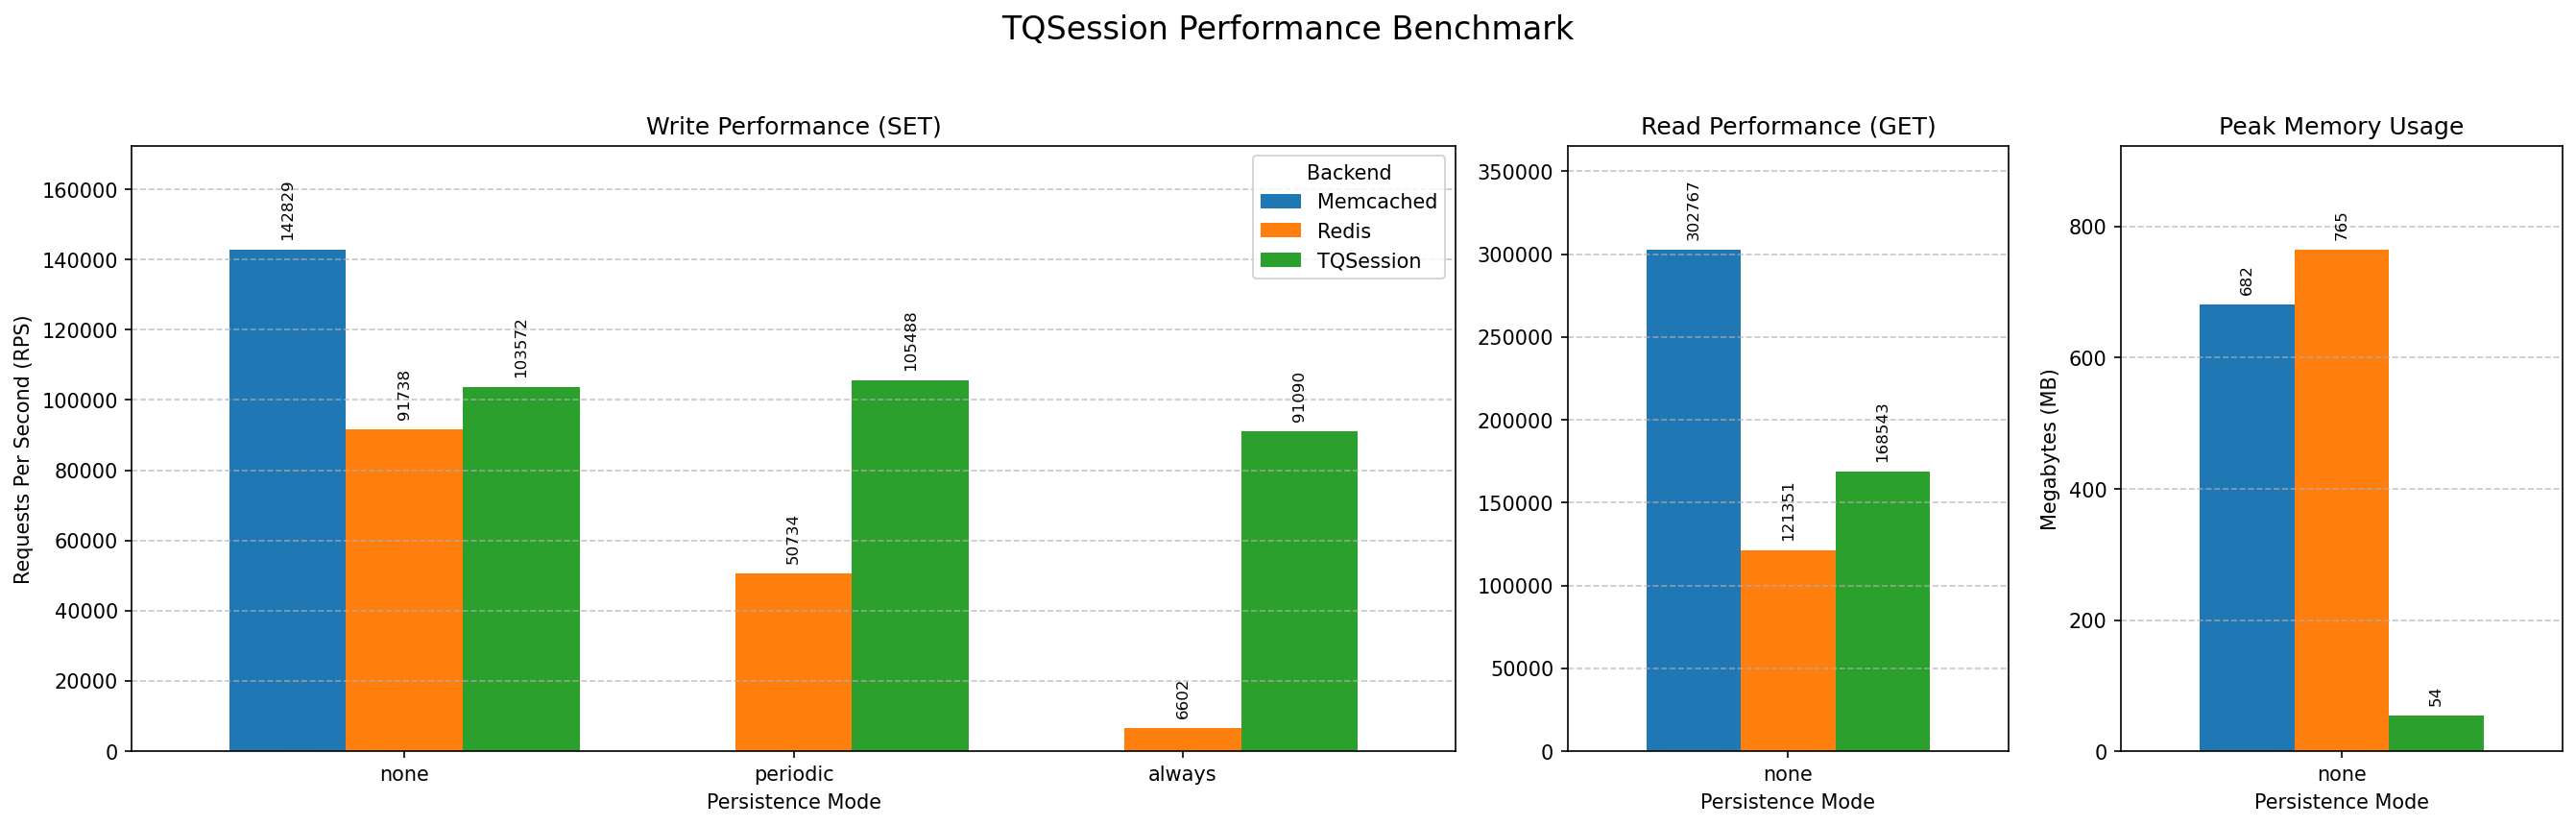

Data behind this chart, as committed beside it:
Mode, Backend, Protocol, Operation, RPS, TimePerReq(ms), MaxMemory(MB)
none, TQSession, memcache, SET, 103573, 0.0097, 54
none, TQSession, memcache, GET, 168543, 0.0059, 54
none, Redis, redis, SET, 91739, 0.0109, 765
none, Redis, redis, GET, 121352, 0.0082, 765
none, Memcached, memcache, SET, 142830, 0.0070, 682
none, Memcached, memcache, GET, 302768, 0.0033, 682
periodic, TQSession, memcache, SET, 105489, 0.0095, 55
periodic, TQSession, memcache, GET, 149033, 0.0067, 55
periodic, Redis, redis, SET, 50734, 0.0197, 784
periodic, Redis, redis, GET, 100367, 0.0100, 784
always, TQSession, memcache, SET, 91090, 0.0110, 57
always, TQSession, memcache, GET, 144790, 0.0069, 57
always, Redis, redis, SET, 6602, 0.1515, 1049
always, Redis, redis, GET, 101533, 0.0098, 1049
